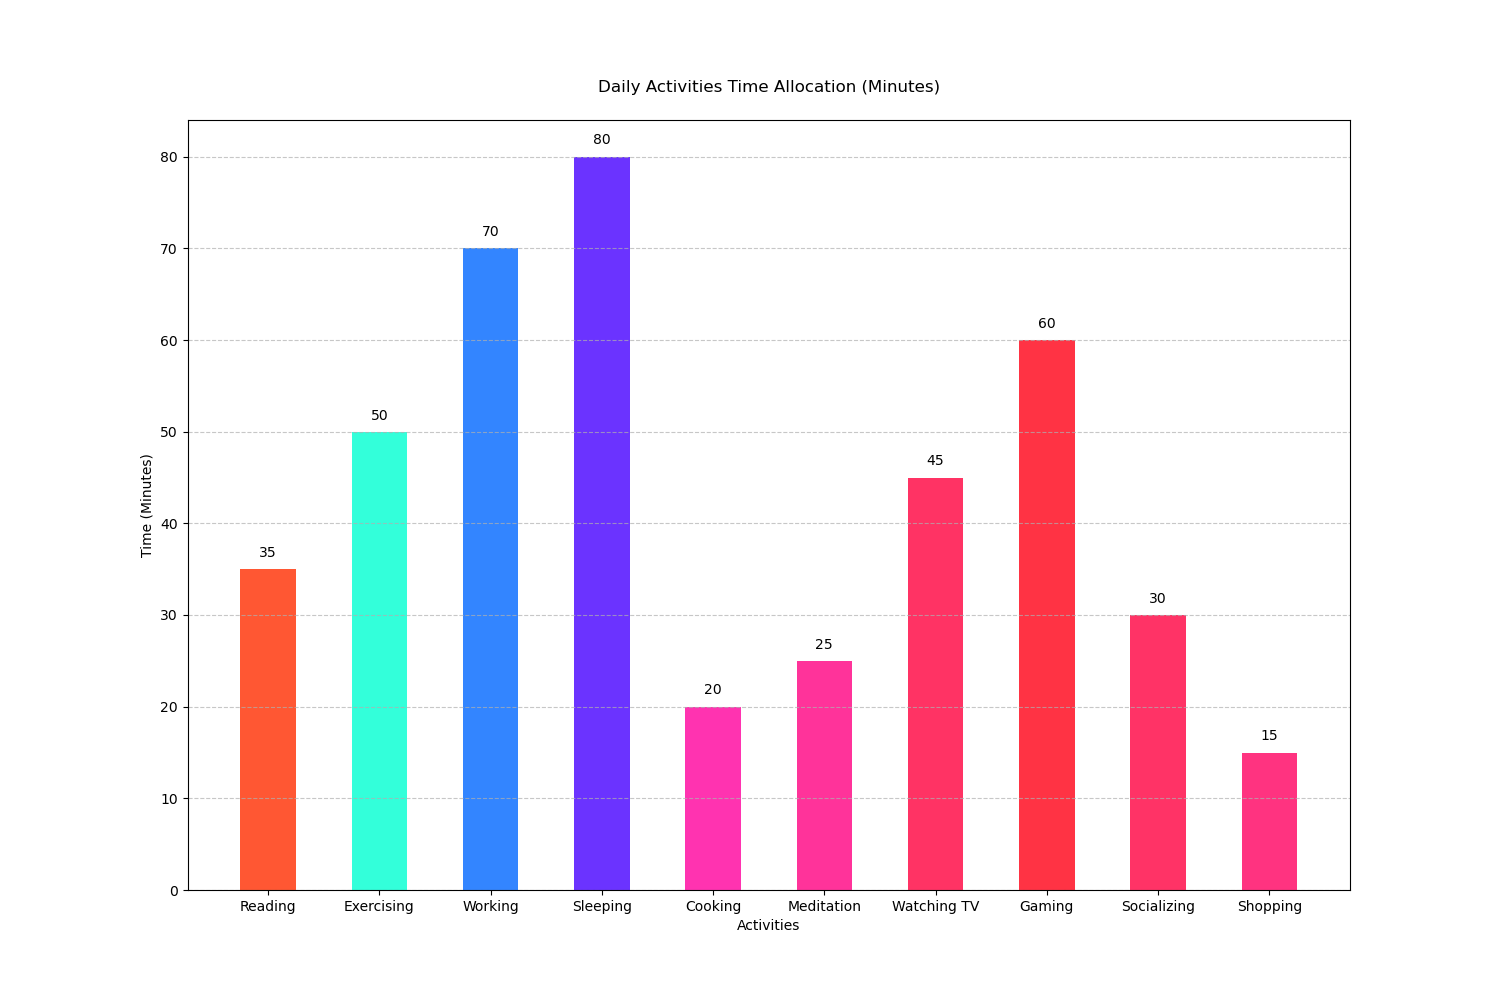

The file beside this chart, header and first rows:
Category, Value
Reading, 35
Exercising, 50
Working, 70
Sleeping, 80
Cooking, 20
Meditation, 25
Watching TV, 45
Gaming, 60
Socializing, 30
Shopping, 15
